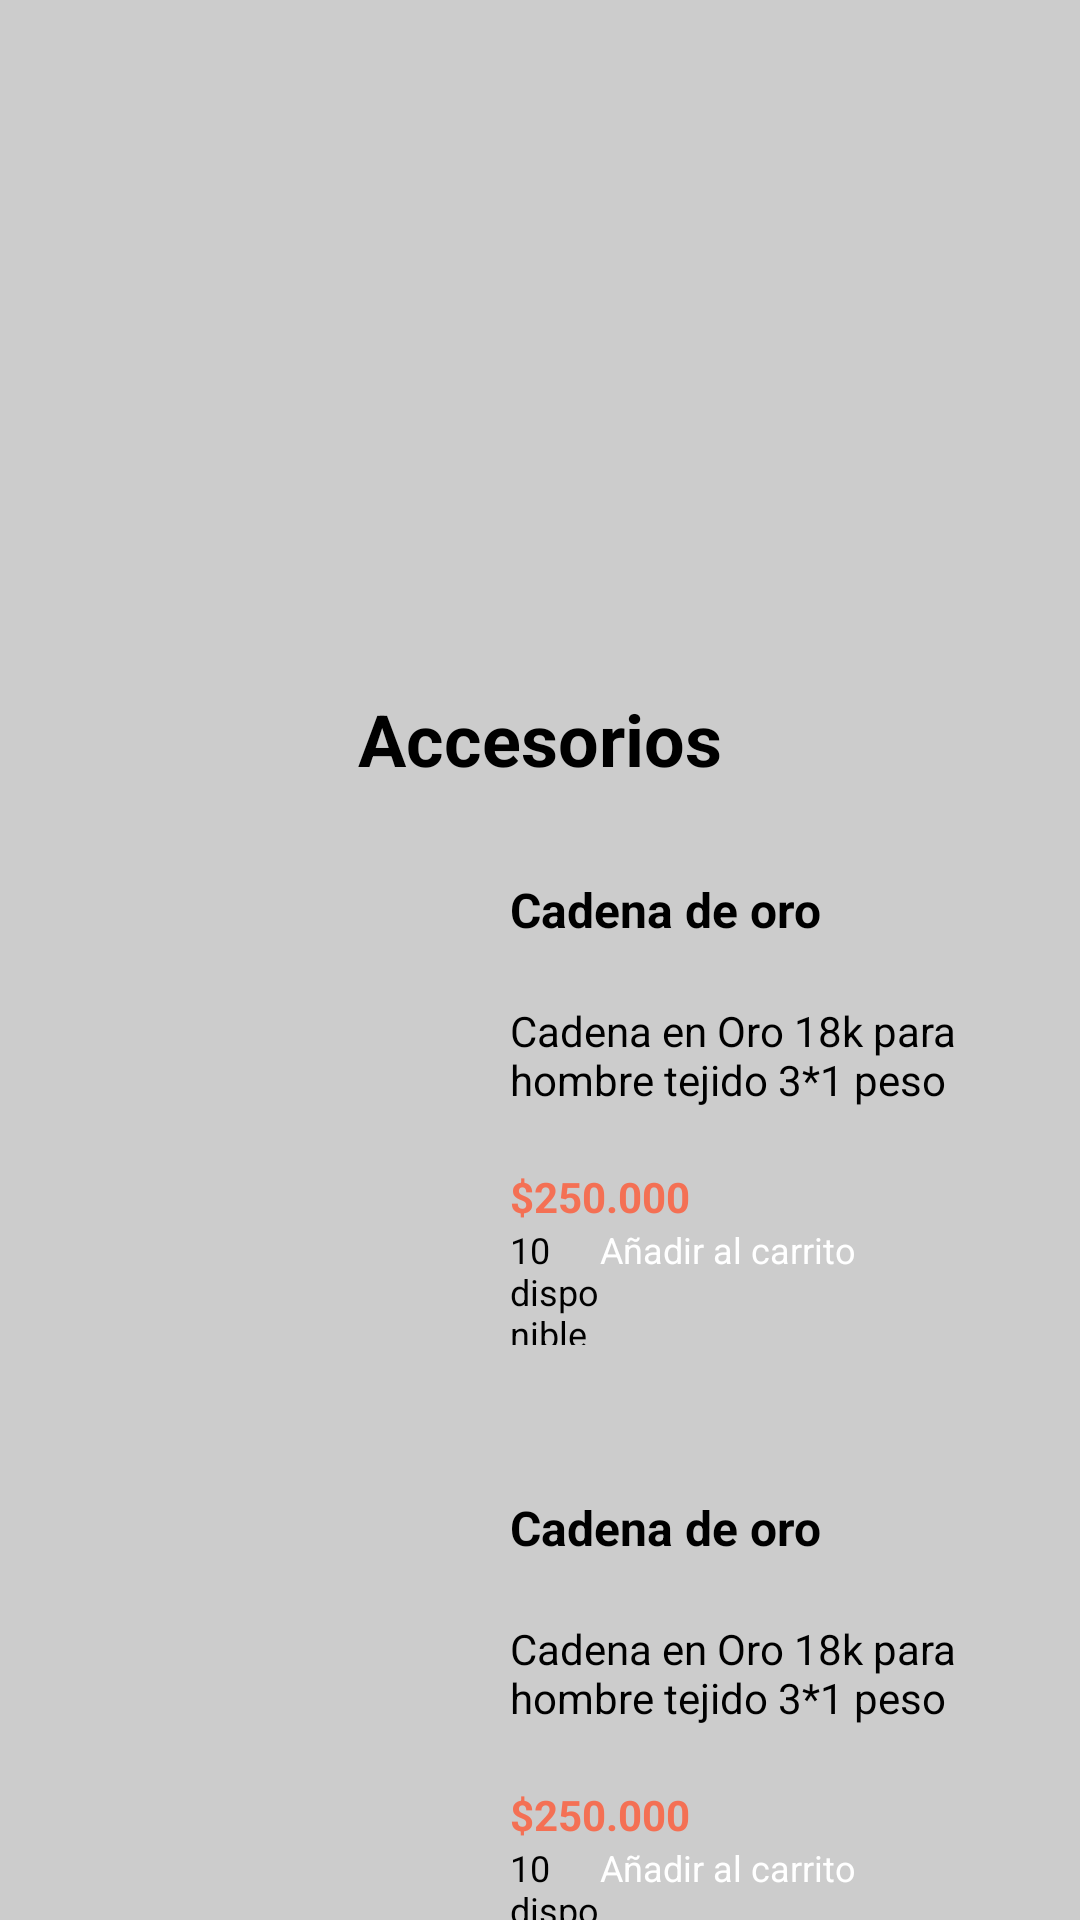

The Android layout XML behind this screen, and the referenced resources:
<!-- AndroidManifest.xml: application theme Theme.NutriFlow -->
<!-- res/layout/fragment_cat_accesorios.xml -->
<?xml version="1.0" encoding="utf-8"?>
<ScrollView xmlns:android="http://schemas.android.com/apk/res/android"
    android:layout_width="match_parent"
    android:layout_height="match_parent"
    android:background="@color/gris">

    <LinearLayout
        android:layout_width="match_parent"
        android:layout_height="match_parent"
        android:gravity="center"
        android:orientation="vertical">


        <ImageView
            android:layout_width="match_parent"
            android:layout_height="200dp"
            android:layout_marginTop="20dp"
            android:src="@drawable/accesorios" />

        <TextView
            android:layout_width="wrap_content"
            android:layout_height="wrap_content"
            android:text="@string/accesorios"
            android:textStyle="bold"
            android:layout_marginTop="10dp"
            android:textSize="24sp"
            android:textColor="@color/negro"/>


        <LinearLayout
            android:layout_width="match_parent"
            android:layout_height="match_parent"
            android:orientation="horizontal">

            <ImageView
                android:id="@+id/imagenProducto"
                android:layout_width="150dp"
                android:layout_height="150dp"
                android:src="@drawable/producto_accesorios"
                android:textColor="@color/negro"
                android:layout_gravity="center"/>

            <LinearLayout
                android:layout_width="match_parent"
                android:layout_height="wrap_content"
                android:orientation="vertical"
                android:padding="20dp">

                <TextView
                    android:id="@+id/nombreProducto"
                    android:layout_width="match_parent"
                    android:layout_height="match_parent"
                    android:layout_marginTop="10dp"
                    android:text="@string/ejemploProductoAccesorios"
                    android:textColor="@color/negro"
                    android:textStyle="bold"
                    android:textSize="16sp"/>

                <TextView
                    android:id="@+id/descProducto"
                    android:layout_width="match_parent"
                    android:layout_height="match_parent"
                    android:layout_marginTop="20dp"
                    android:text="@string/ejemploDescProductoAccesorios"
                    android:textColor="@color/negro"
                    android:textSize="14sp"/>

                <TextView
                    android:id="@+id/precioProducto"
                    android:layout_width="match_parent"
                    android:layout_height="match_parent"
                    android:layout_marginTop="20dp"
                    android:text="@string/ejemploPrecioProductoAccesorios"
                    android:textColor="@color/salmon"
                    android:textStyle="bold"
                    android:textSize="14sp"/>

                <LinearLayout
                    android:layout_width="match_parent"
                    android:layout_height="wrap_content"
                    android:orientation="horizontal"
                    >

                    <TextView
                        android:id="@+id/disponibilidadProducto"
                        android:layout_width="wrap_content"
                        android:layout_height="match_parent"
                        android:text="@string/ejemploDisponiProductoAccesorios"
                        android:textColor="@color/negro"
                        android:textSize="12sp"
                        android:layout_weight="1"/>

                    <Button
                        android:layout_width="140dp"
                        android:layout_height="40dp"
                        android:backgroundTint="@color/salmon"
                        android:text="@string/añadirACarro"
                        android:textColor="@color/blanco"
                        android:textSize="12dp"/>

                </LinearLayout>


            </LinearLayout>

        </LinearLayout>

        <LinearLayout
            android:layout_width="match_parent"
            android:layout_height="match_parent"
            android:orientation="horizontal">

            <ImageView
                android:id="@+id/imagenProducto"
                android:layout_width="150dp"
                android:layout_height="150dp"
                android:src="@drawable/producto_accesorios"
                android:textColor="@color/negro"
                android:layout_gravity="center"/>

            <LinearLayout
                android:layout_width="match_parent"
                android:layout_height="wrap_content"
                android:orientation="vertical"
                android:padding="20dp">

                <TextView
                    android:id="@+id/nombreProducto"
                    android:layout_width="match_parent"
                    android:layout_height="match_parent"
                    android:layout_marginTop="10dp"
                    android:text="@string/ejemploProductoAccesorios"
                    android:textColor="@color/negro"
                    android:textStyle="bold"
                    android:textSize="16sp"/>

                <TextView
                    android:id="@+id/descProducto"
                    android:layout_width="match_parent"
                    android:layout_height="match_parent"
                    android:layout_marginTop="20dp"
                    android:text="@string/ejemploDescProductoAccesorios"
                    android:textColor="@color/negro"
                    android:textSize="14sp"/>

                <TextView
                    android:id="@+id/precioProducto"
                    android:layout_width="match_parent"
                    android:layout_height="match_parent"
                    android:layout_marginTop="20dp"
                    android:text="@string/ejemploPrecioProductoAccesorios"
                    android:textColor="@color/salmon"
                    android:textStyle="bold"
                    android:textSize="14sp"/>

                <LinearLayout
                    android:layout_width="match_parent"
                    android:layout_height="wrap_content"
                    android:orientation="horizontal"
                    >

                    <TextView
                        android:id="@+id/disponibilidadProducto"
                        android:layout_width="wrap_content"
                        android:layout_height="match_parent"
                        android:text="@string/ejemploDisponiProductoAccesorios"
                        android:textColor="@color/negro"
                        android:textSize="12sp"
                        android:layout_weight="1"/>

                    <Button
                        android:layout_width="140dp"
                        android:layout_height="40dp"
                        android:backgroundTint="@color/salmon"
                        android:text="@string/añadirACarro"
                        android:textColor="@color/blanco"
                        android:textSize="12dp"/>

                </LinearLayout>


            </LinearLayout>

        </LinearLayout>

        <LinearLayout
            android:layout_width="match_parent"
            android:layout_height="match_parent"
            android:orientation="horizontal">

            <ImageView
                android:id="@+id/imagenProducto"
                android:layout_width="150dp"
                android:layout_height="150dp"
                android:src="@drawable/producto_accesorios"
                android:textColor="@color/negro"
                android:layout_gravity="center"/>

            <LinearLayout
                android:layout_width="match_parent"
                android:layout_height="wrap_content"
                android:orientation="vertical"
                android:padding="20dp">

                <TextView
                    android:id="@+id/nombreProducto"
                    android:layout_width="match_parent"
                    android:layout_height="match_parent"
                    android:layout_marginTop="10dp"
                    android:text="@string/ejemploProductoAccesorios"
                    android:textColor="@color/negro"
                    android:textStyle="bold"
                    android:textSize="16sp"/>

                <TextView
                    android:id="@+id/descProducto"
                    android:layout_width="match_parent"
                    android:layout_height="match_parent"
                    android:layout_marginTop="20dp"
                    android:text="@string/ejemploDescProductoAccesorios"
                    android:textColor="@color/negro"
                    android:textSize="14sp"/>

                <TextView
                    android:id="@+id/precioProducto"
                    android:layout_width="match_parent"
                    android:layout_height="match_parent"
                    android:layout_marginTop="20dp"
                    android:text="@string/ejemploPrecioProductoAccesorios"
                    android:textColor="@color/salmon"
                    android:textStyle="bold"
                    android:textSize="14sp"/>

                <LinearLayout
                    android:layout_width="match_parent"
                    android:layout_height="wrap_content"
                    android:orientation="horizontal"
                    >

                    <TextView
                        android:id="@+id/disponibilidadProducto"
                        android:layout_width="wrap_content"
                        android:layout_height="match_parent"
                        android:text="@string/ejemploDisponiProductoAccesorios"
                        android:textColor="@color/negro"
                        android:textSize="12sp"
                        android:layout_weight="1"/>

                    <Button
                        android:layout_width="140dp"
                        android:layout_height="40dp"
                        android:backgroundTint="@color/salmon"
                        android:text="@string/añadirACarro"
                        android:textColor="@color/blanco"
                        android:textSize="12dp"/>

                </LinearLayout>


            </LinearLayout>

        </LinearLayout>

    </LinearLayout>


</ScrollView>
<!-- resources referenced by this layout -->
<resources>
  <color name="blanco">#FFFFFF</color>
  <color name="gris">#CCCCCC</color>
  <color name="negro">#000000</color>
  <color name="salmon">#F47054</color>
  <string name="accesorios">Accesorios</string>
  <string name="ejemploDescProductoAccesorios">"Cadena en Oro 18k para hombre tejido 3*1 peso "</string>
  <string name="ejemploDisponiProductoAccesorios">10 disponibles</string>
  <string name="ejemploPrecioProductoAccesorios">$250.000</string>
  <string name="ejemploProductoAccesorios">Cadena de oro</string>
</resources>
